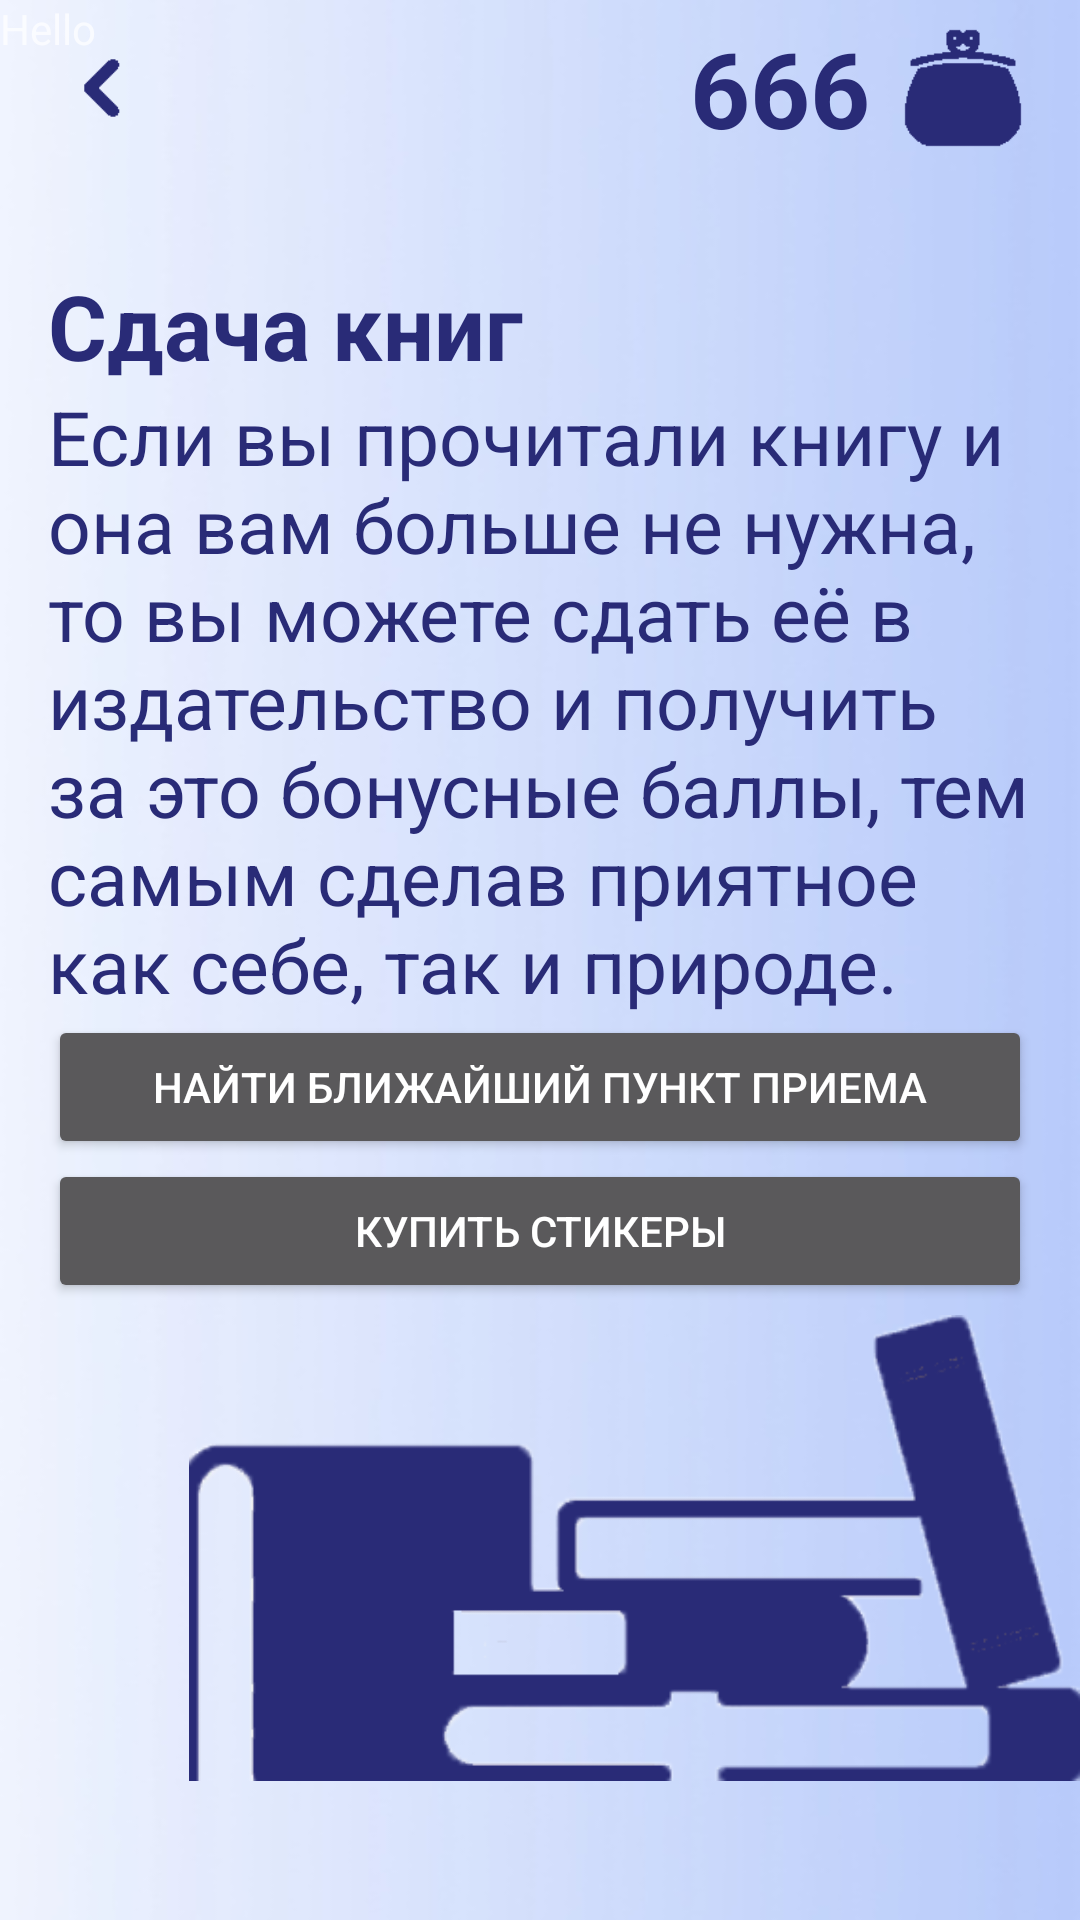

This screen was rendered from an Android layout file. Write that file and the resources it references.
<!-- AndroidManifest.xml: application theme AppTheme -->
<!-- res/layout/recycle_fragment.xml -->
<?xml version="1.0" encoding="utf-8"?>
<androidx.constraintlayout.widget.ConstraintLayout
        android:id="@+id/recycle_fragment"
        android:layout_width="match_parent"
        android:layout_height="match_parent"
        android:background="@drawable/background"
        xmlns:android="http://schemas.android.com/apk/res/android"
        xmlns:app="http://schemas.android.com/apk/res-auto"
        xmlns:tools="http://schemas.android.com/tools"
        tools:context=".ui.recycle.RecycleFragment">

        <LinearLayout
            android:layout_width="match_parent"
            android:layout_height="match_parent"
            android:orientation="vertical"
            app:layout_constraintBottom_toBottomOf="parent"
            app:layout_constraintStart_toStartOf="parent"
            app:layout_constraintTop_toTopOf="parent">

            <LinearLayout
                android:layout_width="match_parent"
                android:layout_height="match_parent"
                android:layout_weight="10"
                android:orientation="horizontal">

                <androidx.constraintlayout.widget.ConstraintLayout
                    android:layout_width="match_parent"
                    android:layout_height="match_parent">

                    <Button
                        android:id="@+id/button_recycle_back"
                        android:layout_width="40dp"
                        android:layout_height="40dp"
                        android:layout_marginStart="16dp"
                        android:background="@drawable/button_back"
                        app:layout_constraintBottom_toBottomOf="parent"
                        app:layout_constraintStart_toStartOf="parent"
                        app:layout_constraintTop_toTopOf="parent" />

                    <TextView
                        android:id="@+id/pointsCounter"
                        android:layout_width="wrap_content"
                        android:layout_height="wrap_content"
                        android:layout_marginEnd="8dp"
                        android:text="666"
                        android:textColor="@color/colorPrimaryDark"
                        android:textSize="35sp"
                        android:textStyle="bold"
                        app:layout_constraintBottom_toBottomOf="parent"
                        app:layout_constraintEnd_toStartOf="@+id/imageView5"
                        app:layout_constraintTop_toTopOf="parent" />

                    <ImageView
                        android:id="@+id/imageView5"
                        android:layout_width="46dp"
                        android:layout_height="48dp"
                        android:layout_marginEnd="16dp"
                        android:src="@drawable/recycling_points"
                        app:layout_constraintBottom_toBottomOf="parent"
                        app:layout_constraintEnd_toEndOf="parent"
                        app:layout_constraintTop_toTopOf="parent" />

                </androidx.constraintlayout.widget.ConstraintLayout>
            </LinearLayout>

            <LinearLayout
                android:layout_width="match_parent"
                android:layout_height="match_parent"
                android:layout_weight="1"
                android:orientation="vertical">

                <androidx.constraintlayout.widget.ConstraintLayout
                    android:layout_width="match_parent"
                    android:layout_height="match_parent"
                    android:paddingBottom="@dimen/navigation_bar_margin">

                    <Button
                        android:id="@+id/button9"
                        android:layout_width="match_parent"
                        android:layout_height="wrap_content"
                        android:layout_marginStart="16dp"
                        android:layout_marginEnd="16dp"
                        android:layout_weight="1"
                        android:text="Купить стикеры"
                        app:layout_constraintEnd_toEndOf="parent"
                        app:layout_constraintStart_toStartOf="parent"
                        app:layout_constraintTop_toBottomOf="@+id/button8" />

                    <Button
                        android:id="@+id/button8"
                        android:layout_width="match_parent"
                        android:layout_height="0dp"
                        android:layout_marginStart="16dp"
                        android:layout_marginEnd="16dp"
                        android:layout_weight="1"
                        android:text="Найти ближайший пункт приема"
                        app:layout_constraintEnd_toEndOf="parent"
                        app:layout_constraintStart_toStartOf="parent"
                        app:layout_constraintTop_toBottomOf="@+id/textView4" />

                    <TextView
                        android:id="@+id/textView9"
                        android:layout_width="match_parent"
                        android:layout_height="wrap_content"
                        android:layout_marginStart="16dp"
                        android:layout_marginEnd="16dp"
                        android:layout_weight="1"
                        android:text="Сдача книг"
                        android:textColor="@color/colorPrimaryDark"
                        android:textSize="30sp"
                        android:textStyle="bold"
                        app:layout_constraintBottom_toBottomOf="parent"
                        app:layout_constraintEnd_toEndOf="parent"
                        app:layout_constraintStart_toStartOf="parent"
                        app:layout_constraintTop_toTopOf="parent"
                        app:layout_constraintVertical_bias="0.060000002" />

                    <TextView
                        android:id="@+id/textView4"
                        android:layout_width="match_parent"
                        android:layout_height="wrap_content"
                        android:layout_marginStart="16dp"
                        android:layout_marginEnd="16dp"
                        android:layout_weight="1"
                        android:textSize="25sp
"
                        android:text="Если вы прочитали книгу и она вам больше не нужна, то вы можете сдать её в издательство и получить за это бонусные баллы, тем самым сделав приятное как себе, так и природе."
                        android:textColor="@color/colorPrimaryDark"
                        app:layout_constraintEnd_toEndOf="parent"
                        app:layout_constraintHorizontal_bias="0.0"
                        app:layout_constraintStart_toStartOf="parent"
                        app:layout_constraintTop_toBottomOf="@+id/textView9" />

                    <ImageView
                        android:id="@+id/imageView4"
                        android:layout_width="297dp"
                        android:layout_height="168dp"
                        android:src="@drawable/many_books"
                        app:layout_constraintBottom_toBottomOf="parent"
                        app:layout_constraintEnd_toEndOf="parent" />
                </androidx.constraintlayout.widget.ConstraintLayout>
            </LinearLayout>
        </LinearLayout>

        <TextView
            android:id="@+id/textView8"
            android:layout_width="match_parent"
            android:layout_height="match_parent"
            android:text="Hello" />
</androidx.constraintlayout.widget.ConstraintLayout>
<!-- resources referenced by this layout -->
<resources>
  <color name="colorPrimaryDark">#292B77</color>
  <dimen name="navigation_bar_margin">40dp</dimen>
  <!-- drawable background: png bitmap (drawable, 51748 bytes) -->
  <!-- drawable button_back: png bitmap (drawable-v24, 478 bytes) -->
  <!-- drawable many_books: png bitmap (drawable, 13759 bytes) -->
  <!-- drawable recycling_points: png bitmap (drawable-v24, 636 bytes) -->
  <style name="AppTheme" parent="Theme.AppCompat.NoActionBar">
          
          
          <item name="colorPrimary">@color/colorPrimary</item>
          <item name="colorPrimaryDark">@color/colorPrimaryDark</item>
          <item name="colorAccent">@color/colorAccent</item>
      </style>
  <color name="colorPrimary">#6200EE</color>
  <color name="colorAccent">#03DAC5</color>
</resources>
